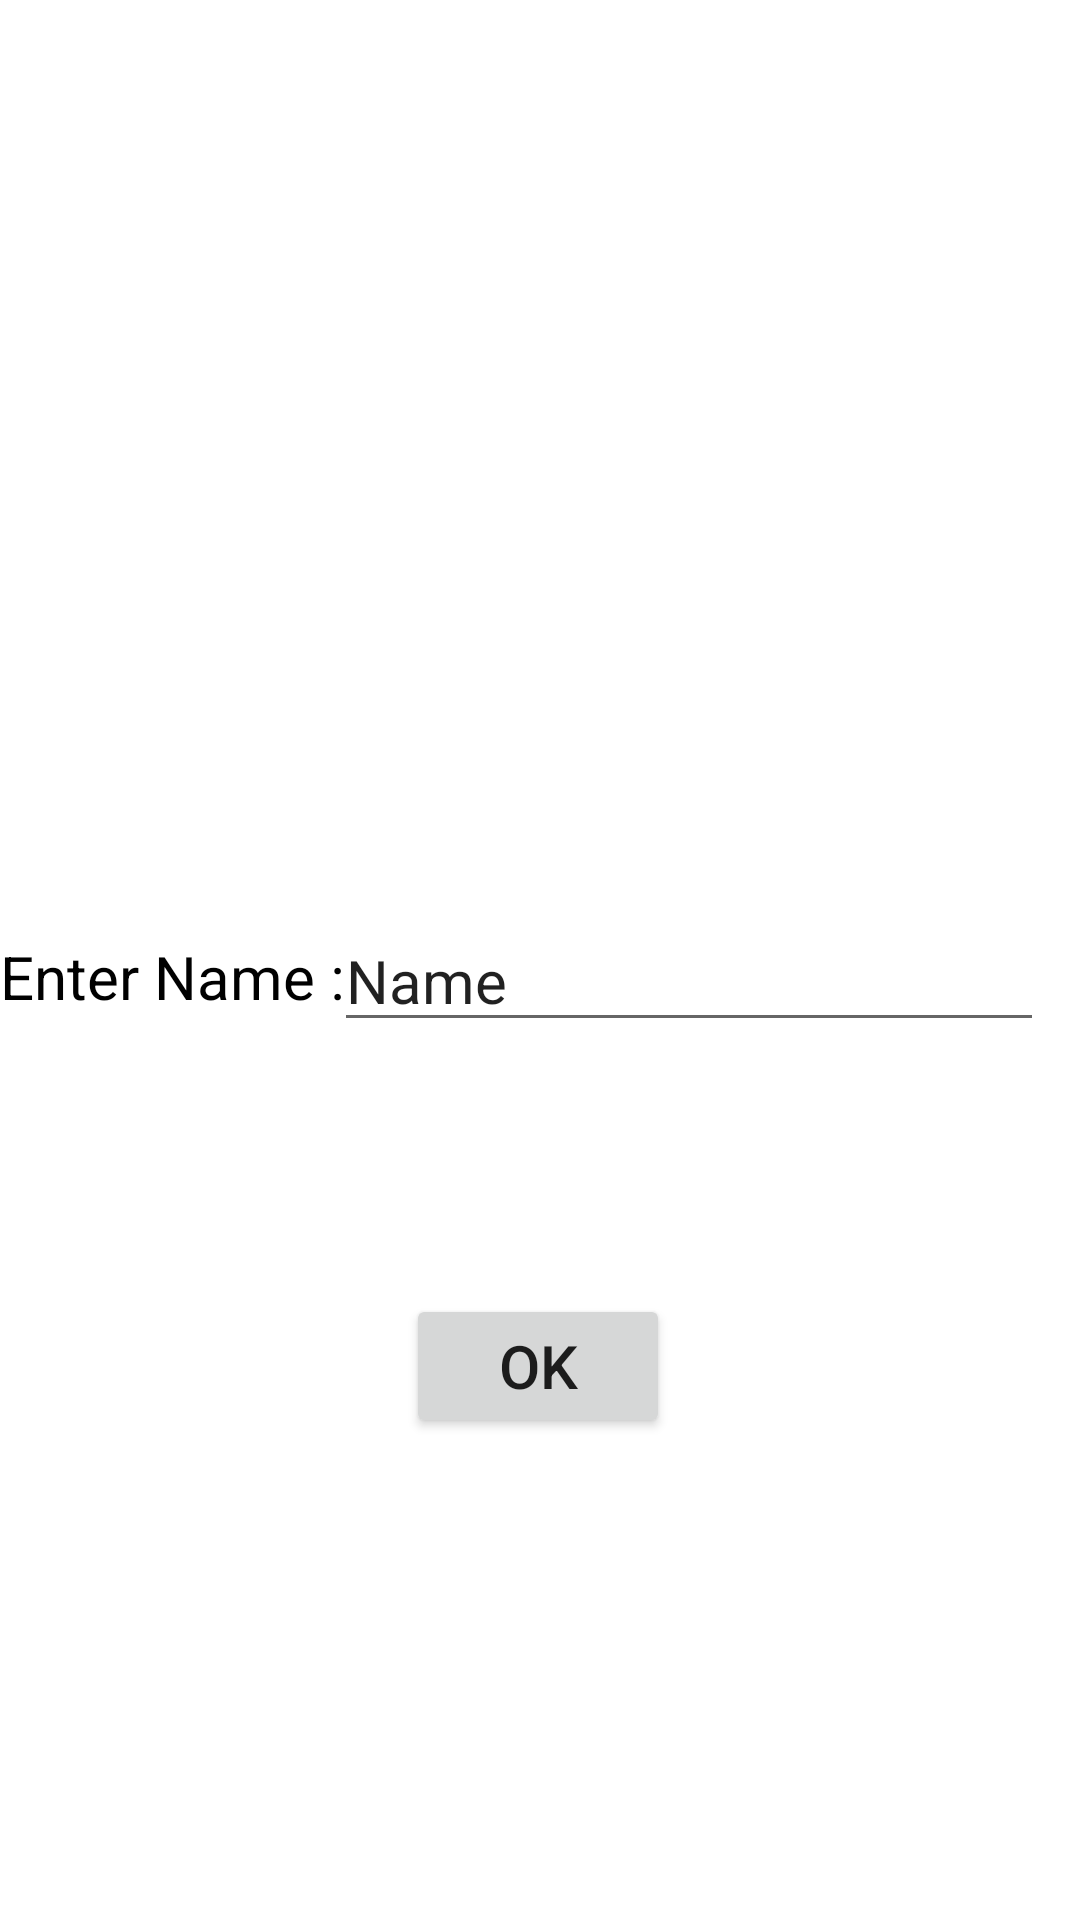

This screen was rendered from an Android layout file. Write that file and the resources it references.
<!-- AndroidManifest.xml: application theme Theme.FragmentArgumentDemo -->
<!-- res/layout/fragment_a.xml -->
<?xml version="1.0" encoding="utf-8"?>
<layout>
<androidx.constraintlayout.widget.ConstraintLayout xmlns:android="http://schemas.android.com/apk/res/android"
    xmlns:app="http://schemas.android.com/apk/res-auto"
    xmlns:tools="http://schemas.android.com/tools"
    android:layout_width="match_parent"
    android:layout_height="match_parent"
    tools:context=".AFragment">

    

    <TextView
        android:id="@+id/textView"
        android:layout_width="wrap_content"
        android:layout_height="wrap_content"
        android:layout_marginTop="312dp"
        android:text="Enter Name :"
        android:textColor="#000000"
        android:textSize="20sp"
        app:layout_constraintTop_toTopOf="parent"
        tools:layout_editor_absoluteX="16dp" />

    <EditText
        android:id="@+id/tfName"
        android:layout_width="wrap_content"
        android:layout_height="wrap_content"
        android:layout_marginEnd="12dp"
        android:ems="10"
        android:inputType="textPersonName"
        android:text="Name"
        android:textSize="20sp"
        app:layout_constraintBottom_toBottomOf="@+id/textView"
        app:layout_constraintEnd_toEndOf="parent"
        app:layout_constraintTop_toTopOf="@+id/textView"
        app:layout_constraintVertical_bias="0.523" />

    <Button
        android:id="@+id/btnOk"
        android:layout_width="wrap_content"
        android:layout_height="wrap_content"
        android:layout_marginTop="84dp"
        android:text="OK"
        android:textSize="20sp"
        app:layout_constraintBottom_toBottomOf="parent"
        app:layout_constraintEnd_toEndOf="parent"
        app:layout_constraintHorizontal_bias="0.498"
        app:layout_constraintStart_toStartOf="parent"
        app:layout_constraintTop_toBottomOf="@+id/tfName"
        app:layout_constraintVertical_bias="0.0" />

</androidx.constraintlayout.widget.ConstraintLayout>


</layout>
<!-- resources referenced by this layout -->
<resources>
  <style name="Theme.FragmentArgumentDemo" parent="Theme.MaterialComponents.DayNight.DarkActionBar">
          
          <item name="colorPrimary">@color/purple_500</item>
          <item name="colorPrimaryVariant">@color/purple_700</item>
          <item name="colorOnPrimary">@color/white</item>
          
          <item name="colorSecondary">@color/teal_200</item>
          <item name="colorSecondaryVariant">@color/teal_700</item>
          <item name="colorOnSecondary">@color/black</item>
          
          <item name="android:statusBarColor" tools:targetApi="l">?attr/colorPrimaryVariant</item>
          
      </style>
  <!-- not gathered from this repository: default colours our renderer supplied (Android Studio template values) -->
  <color name="purple_500">#FF6200EE</color>
  <color name="purple_700">#FF3700B3</color>
  <color name="teal_200">#FF03DAC5</color>
  <color name="teal_700">#FF018786</color>
  <color name="black">#FF000000</color>
  <color name="white">#FFFFFFFF</color>
</resources>
